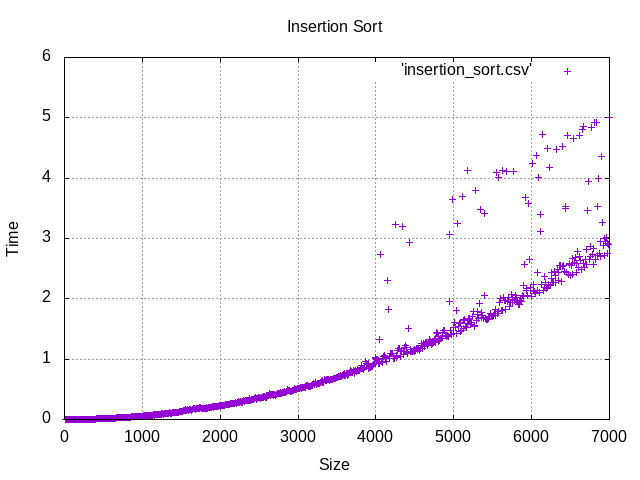

The table this chart was drawn from, first rows:
10.00000, 0.00002
20, 0.00004
30, 0.00007
40, 0.00010
50, 0.00016
60, 0.00021
70, 0.00030
80, 0.00038
90, 0.00044
100, 0.00052
110, 0.00067
120, 0.00066
130, 0.00090
140, 0.00104
150, 0.00140
160, 0.00142
170, 0.00146
180, 0.00168
190, 0.00188
200, 0.00217
210, 0.00246
220, 0.00277
230, 0.00273
240, 0.00296
250, 0.00328
260, 0.00358
270, 0.00370
280, 0.00360
290, 0.00454
300, 0.00465
310, 0.00475
320, 0.00525
330, 0.00535
340, 0.00535
350, 0.00697
360, 0.00669
370, 0.00696
380, 0.00735
390, 0.00782
400, 0.00803
410, 0.00869
420, 0.00925
430, 0.00980
440, 0.01107
450, 0.01092
460, 0.01110
470, 0.01263
480, 0.01390
490, 0.01296
500, 0.01276
510, 0.01355
520, 0.01586
530, 0.01569
540, 0.01449
550, 0.01742
560, 0.01746
570, 0.01773
580, 0.01804
590, 0.01920
600, 0.02060
610, 0.02044
... 639 more rows
